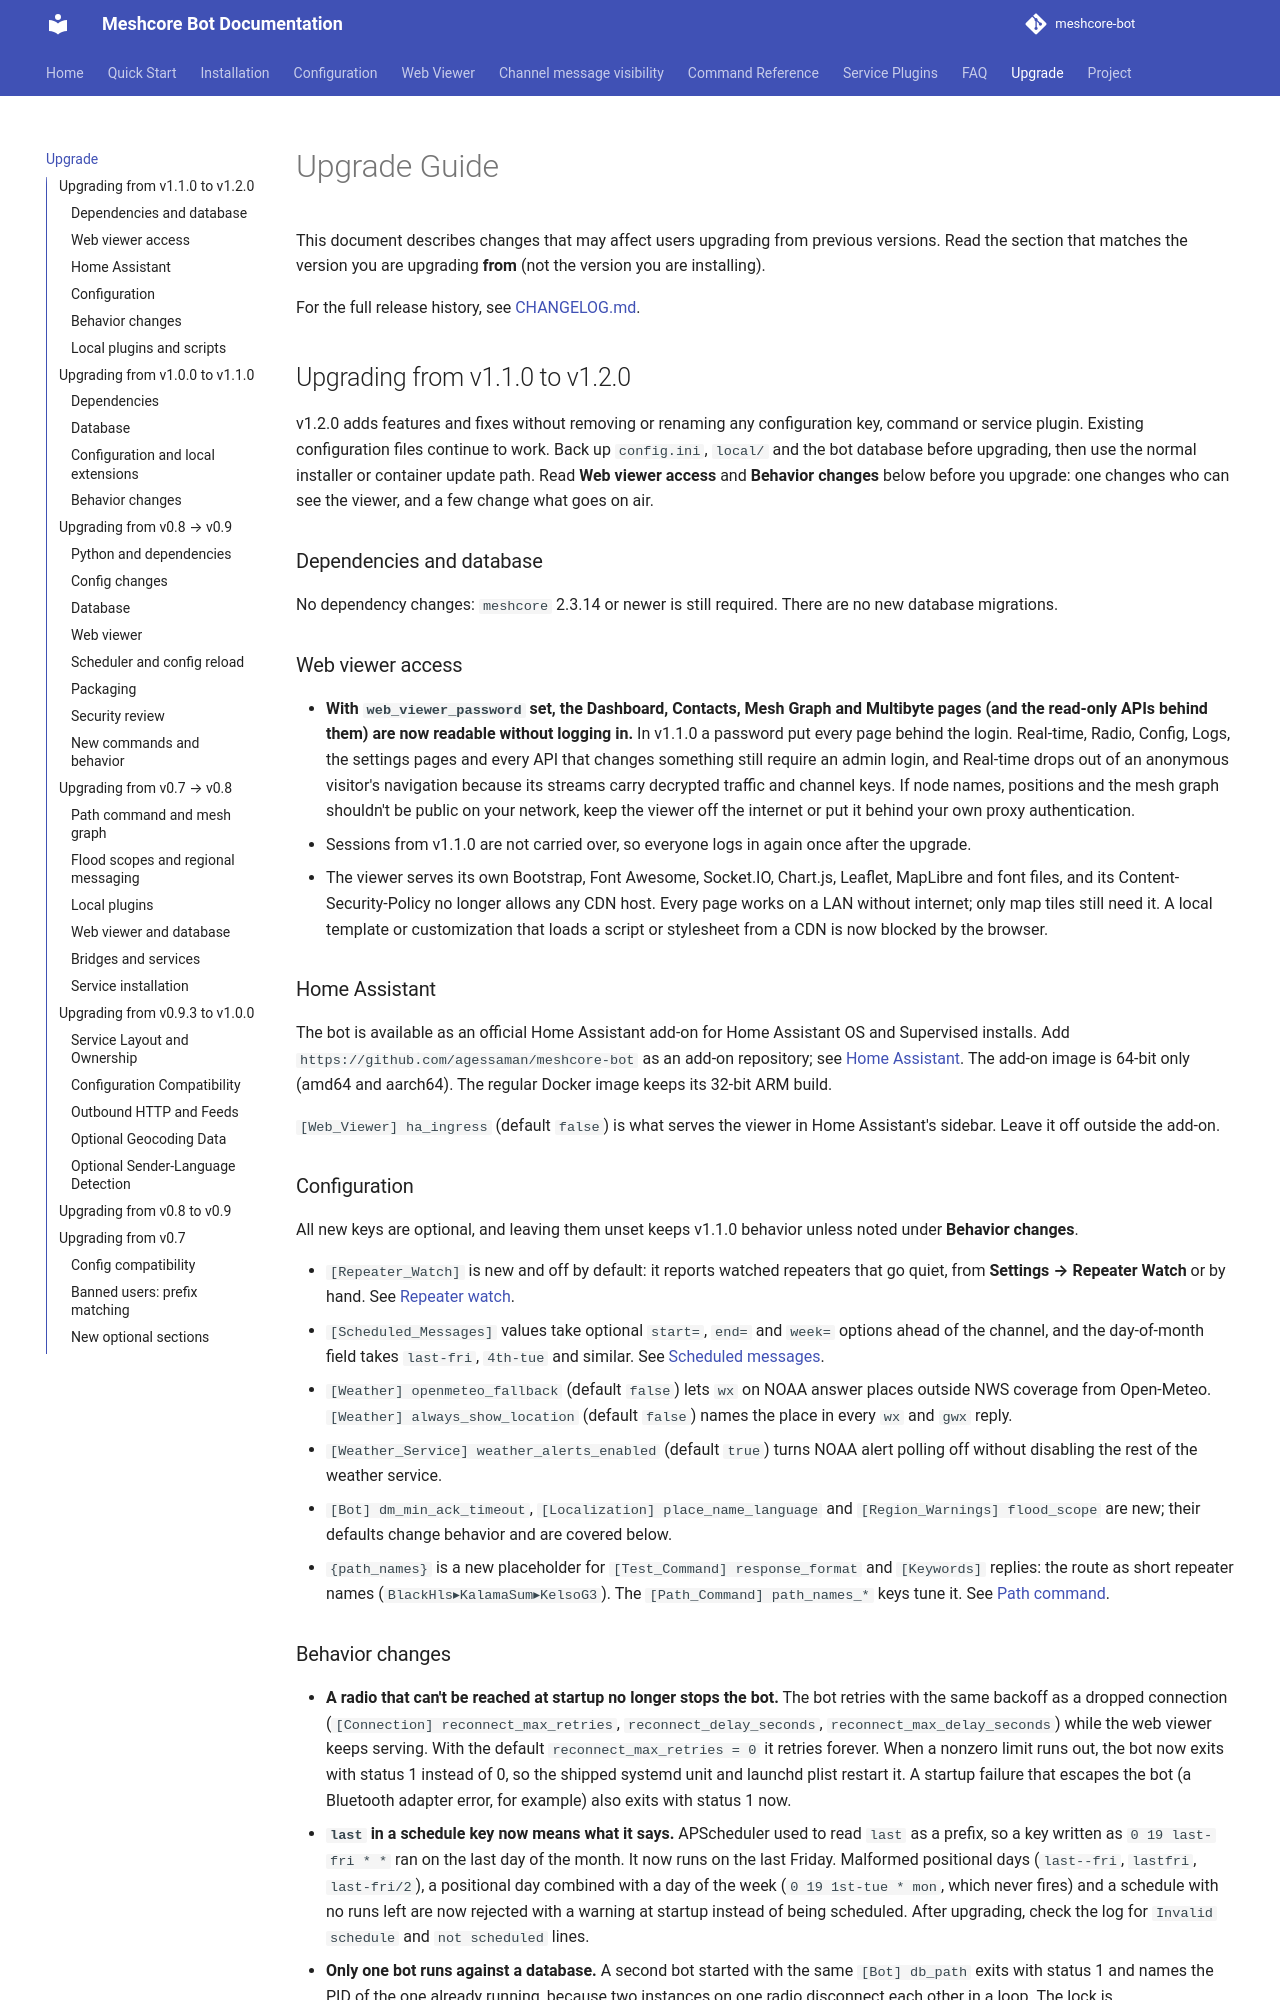

repository: Camousse88/meshcore-bot_Baliz · page: upgrade/index.html · generator: mkdocs

# Upgrade Guide

This document describes changes that may affect users upgrading from previous versions. Read the section that matches the version you are upgrading **from** (not the version you are installing).

For the full release history, see [CHANGELOG.md](https://github.com/agessaman/meshcore-bot/blob/main/CHANGELOG.md).

## Upgrading from v1.0.0 to v1.1.0

v1.1.0 adds features without removing or renaming the stable configuration,
command, service-plugin, or web-viewer interfaces introduced in v1.0.0. Existing
configuration files continue to work. Back up `config.ini`, `local/`, and the bot
database before upgrading, then use the normal installer or container update path.

### Dependencies

`meshcore` must be 2.3.14 or newer. This is a hard requirement, not a
recommendation: before 2.3.13, `send_msg_with_retry` reported ACKed DMs as
failures, so a bot on an older library logs "no ACK received after retries" for
messages the recipient did receive, and skips the delivery bookkeeping for them.
The normal installer and container paths pick this up on their own; a manual venv
needs `pip install -U -r requirements.txt`.

### Database

Migration 23 adds nullable `snr` and `rssi` columns to `observed_paths`. The bot
applies it automatically and records it in `schema_version`; existing path rows and
rows without a direct RF measurement retain `NULL` values. The migration is
transactional and safe to run more than once.

Migration 24 creates `region_scope_daily` and `region_warning_events` for the
region-scope tallies described below. Both are new tables, so nothing existing is
rewritten, and the migration is safe to run more than once. `region_scope_daily`
is written for every channel message once `[Region_Warnings] track_traffic` is on
(the default); it holds one row per channel per local date, so the growth is
bounded by channel count rather than traffic. `region_warning_events` is pruned by
`[Data_Retention] region_warning_retention_days` (default 90).
